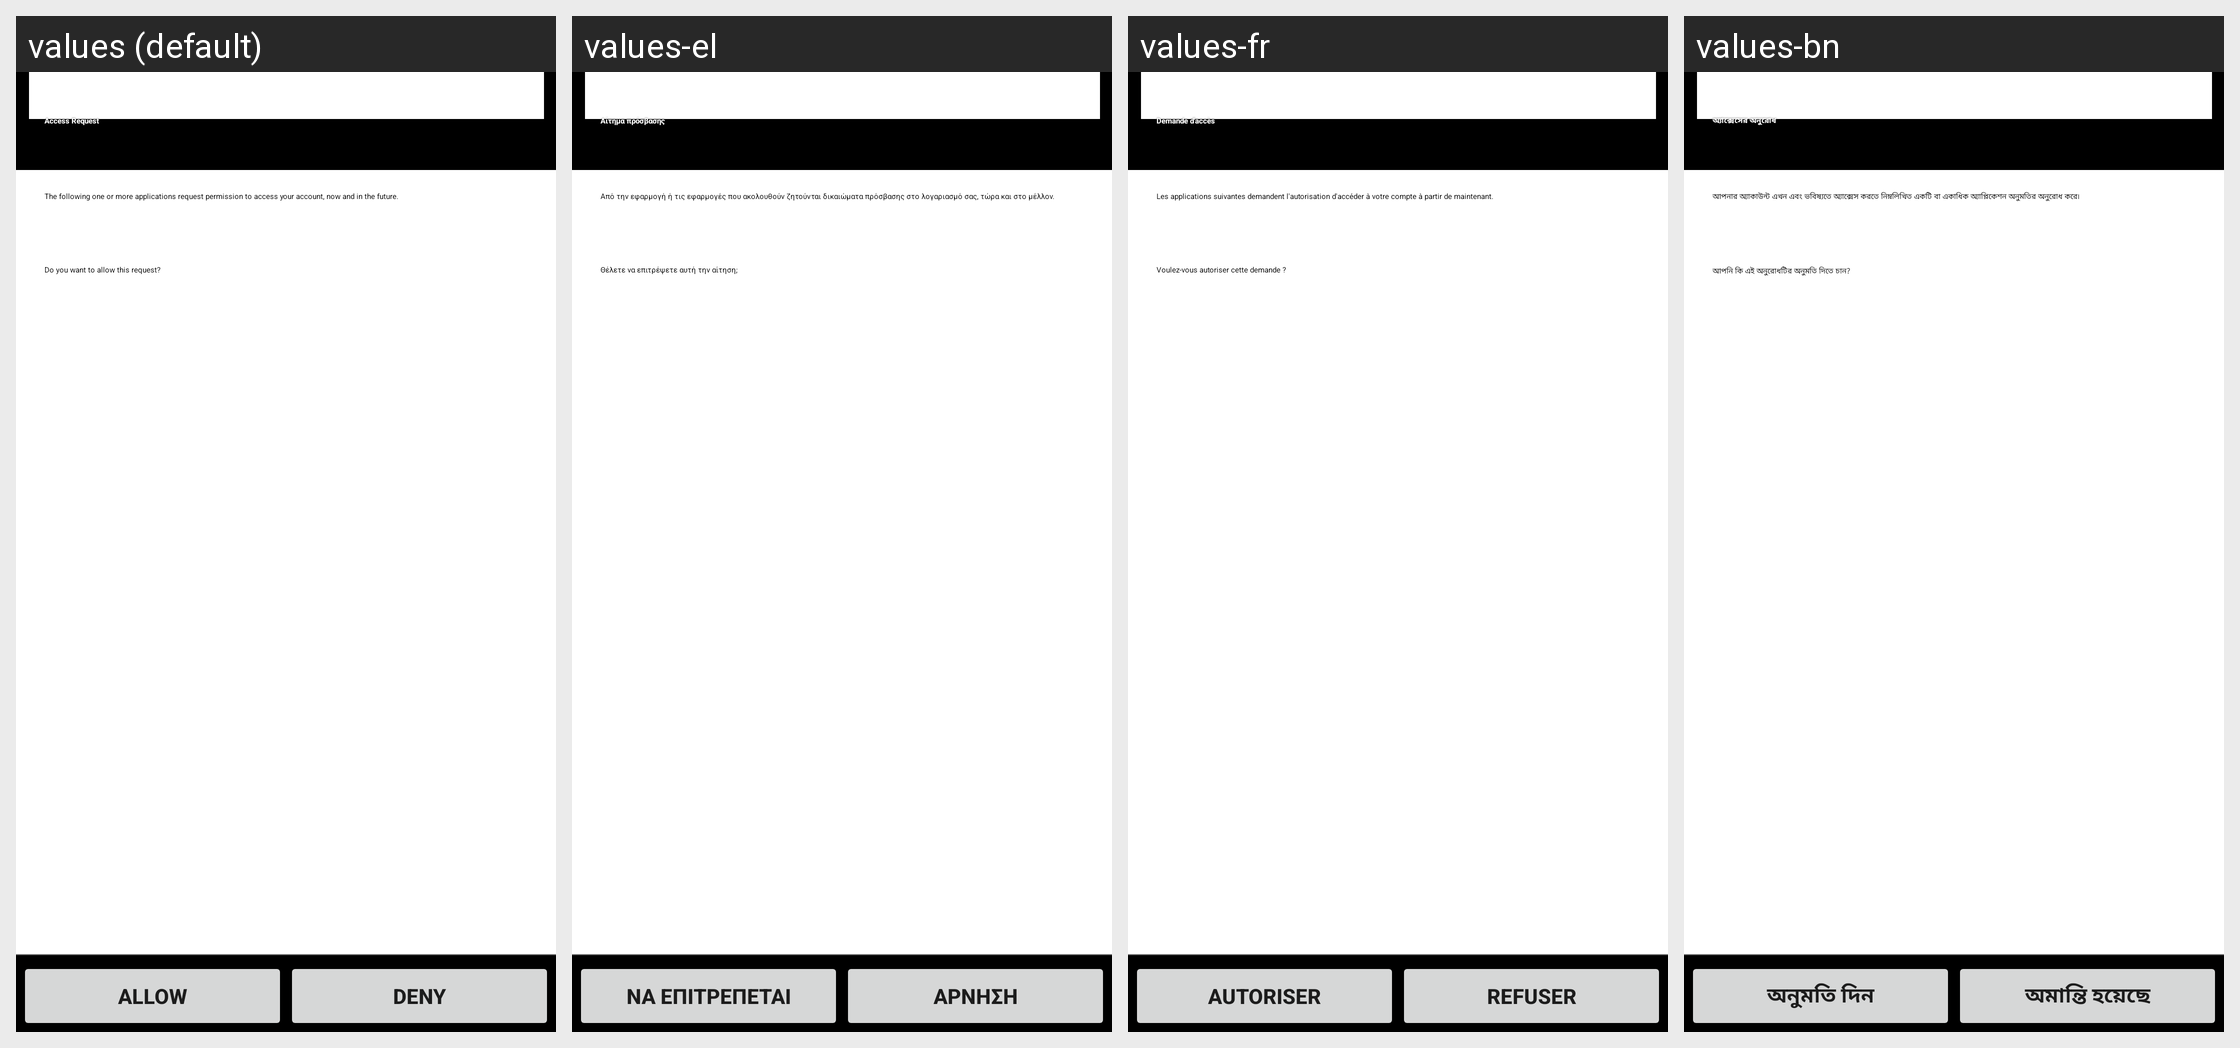

Locale-by-locale string values for the Android screen shown in this grid:
Android screen res/layout/grant_credentials_permission.xml rendered under 4 locales, left to right: values (default), values-el, values-fr, values-bn. Device: Nexus 5 (rendered at 1080×1920; each locale shown at half size, 540×960, under a caption strip naming it); theme Theme.MaterialComponents.DayNight.NoActionBar.
Other locales in the repository, not shown: values-ar, values-bg, values-bg-rBG, values-bs, values-ca, values-ca-rES, values-cs, values-da, values-de, values-en, values-en-rAU, values-en-rIE, values-en-rIN, values-en-rNZ, values-en-rSG, values-en-rUS, values-en-rZA, values-es, values-es-rES, values-es-rUS, values-et, values-eu, values-fa, values-fi, values-fr-rCA, values-gl, values-hi, values-hi-rIN, values-hr, values-hr-rHR, values-hu, values-in, values-in-rID, values-is, values-it, values-iw, values-ja, values-jv, values-kk, values-ko, values-lt, values-lt-rLT, values-lv, values-lv-rLV, values-mk, values-ms, values-nb, values-nl, values-pl, values-pt, values-pt-rBR, values-pt-rPT, values-ro, values-ro-rRO, values-ru, values-sk, values-sl, values-sl-rSI, values-sq, values-sr, values-sr-rRS, values-su, values-sv, values-th, values-th-rTH, values-tl, values-tr, values-uk, values-uk-rUA, values-vi, values-vi-rVN, values-zh-rCN, values-zh-rHK, values-zh-rTW.
Strings drawn on this screen, with the default value and each locale's value (text and hints the layout hard-codes, and strings that could not be matched under every locale, appear in the picture but are not listed):

grant_permissions_header_text
  values: Access Request
  values-el: Αίτημα πρόσβασης
  values-fr: Demande d'accès
  values-bn: অ্যাক্সেসের অনুরোধ

grant_credentials_permission_message_header
  values: The following one or more applications request permission to access your account, now and in the future.
  values-el: Από την εφαρμογή ή τις εφαρμογές που ακολουθούν ζητούνται δικαιώματα πρόσβασης στο λογαριασμό σας, τώρα και στο μέλλον.
  values-fr: Les applications suivantes demandent l'autorisation d'accéder à votre compte à partir de maintenant.
  values-bn: আপনার অ্যাকাউন্ট এখন এবং ভবিষ্যতে অ্যাক্সেস করতে নিম্নলিখিত একটি বা একাধিক অ্যাপ্লিকেশন অনুমতির অনুরোধ করে৷

grant_credentials_permission_message_footer
  values: Do you want to allow this request?
  values-el: Θέλετε να επιτρέψετε αυτή την αίτηση;
  values-fr: Voulez-vous autoriser cette demande ?
  values-bn: আপনি কি এই অনুরোধটির অনুমতি দিতে চান?

allow
  values: Allow
  values-el: Να επιτρέπεται
  values-fr: Autoriser
  values-bn: অনুমতি দিন

deny
  values: Deny
  values-el: Άρνηση
  values-fr: Refuser
  values-bn: অমান্তি হয়েছে
